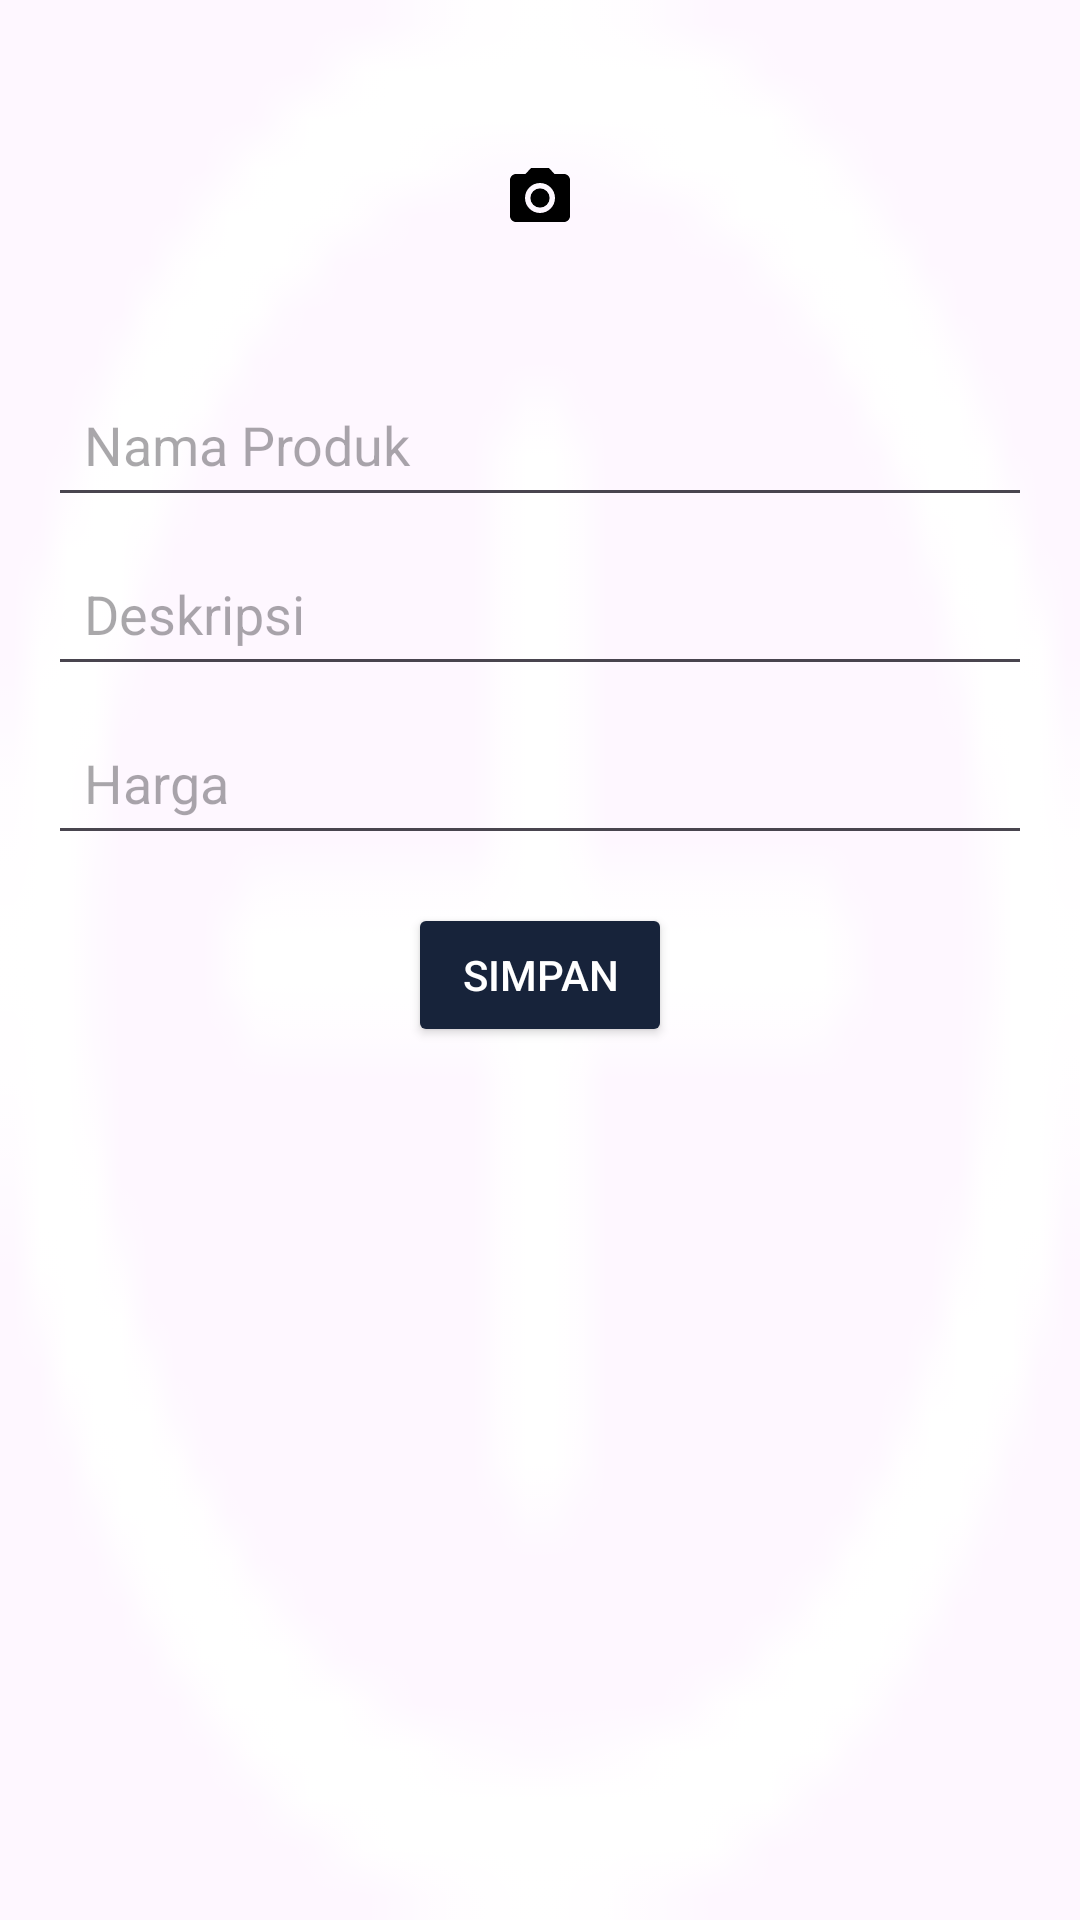

Here is an Android app screen rendered from its layout file. Give the layout XML and the strings, colors and styles it references.
<!-- AndroidManifest.xml: application theme Theme.UMKMBuhar -->
<!-- res/layout/dialog_tambah_postingan.xml -->
<?xml version="1.0" encoding="utf-8"?>
<androidx.constraintlayout.widget.ConstraintLayout xmlns:android="http://schemas.android.com/apk/res/android"
    xmlns:app="http://schemas.android.com/apk/res-auto"
    android:layout_width="match_parent"
    android:layout_height="wrap_content"
    android:padding="16dp"
    android:background="@drawable/add"
    android:backgroundTint="@color/white">

    
    <ImageView
        android:id="@+id/upload_image"
        android:layout_width="100dp"
        android:layout_height="100dp"
        android:src="@drawable/baseline_camera_alt_24"
        android:scaleType="centerInside"
        android:layout_marginBottom="16dp"
        app:layout_constraintTop_toTopOf="parent"
        app:layout_constraintStart_toStartOf="parent"
        app:layout_constraintEnd_toEndOf="parent"
        app:tint="@color/black" />

    
    <EditText
        android:id="@+id/edit_nama_produk"
        android:layout_width="0dp"
        android:layout_height="wrap_content"
        android:hint="Nama Produk"
        android:padding="12dp"
        app:layout_constraintTop_toBottomOf="@id/upload_image"
        app:layout_constraintStart_toStartOf="parent"
        app:layout_constraintEnd_toEndOf="parent"
        android:layout_marginTop="8dp" />

    
    <EditText
        android:id="@+id/edit_deskripsi"
        android:layout_width="0dp"
        android:layout_height="wrap_content"
        android:hint="Deskripsi"
        android:padding="12dp"
        app:layout_constraintTop_toBottomOf="@id/edit_nama_produk"
        app:layout_constraintStart_toStartOf="parent"
        app:layout_constraintEnd_toEndOf="parent"
        android:layout_marginTop="8dp" />

    
    <EditText
        android:id="@+id/edit_harga"
        android:layout_width="0dp"
        android:layout_height="wrap_content"
        android:hint="Harga"
        android:inputType="numberDecimal"
        android:padding="12dp"
        app:layout_constraintTop_toBottomOf="@id/edit_deskripsi"
        app:layout_constraintStart_toStartOf="parent"
        app:layout_constraintEnd_toEndOf="parent"
        android:layout_marginTop="8dp" />


    
    <Button
        android:id="@+id/btn_simpan"
        android:layout_width="wrap_content"
        android:layout_height="wrap_content"
        android:text="Simpan"
        android:backgroundTint="#17233A"
        android:textColor="#FFFFFF"
        app:layout_constraintTop_toBottomOf="@id/edit_harga"
        app:layout_constraintStart_toStartOf="parent"
        app:layout_constraintEnd_toEndOf="parent"
        android:layout_marginTop="16dp" />
</androidx.constraintlayout.widget.ConstraintLayout>
<!-- resources referenced by this layout -->
<resources>
  <!-- drawable add: png bitmap (drawable, 1030 bytes) -->
  <!-- drawable baseline_camera_alt_24 (drawable) -->
  <vector xmlns:android="http://schemas.android.com/apk/res/android" android:height="24dp" android:tint="#090808" android:viewportHeight="24" android:viewportWidth="24" android:width="24dp">
        
      <path android:fillColor="@android:color/white" android:pathData="M12,12m-3.2,0a3.2,3.2 0,1 1,6.4 0a3.2,3.2 0,1 1,-6.4 0"/>
        
      <path android:fillColor="@android:color/white" android:pathData="M9,2L7.17,4L4,4c-1.1,0 -2,0.9 -2,2v12c0,1.1 0.9,2 2,2h16c1.1,0 2,-0.9 2,-2L22,6c0,-1.1 -0.9,-2 -2,-2h-3.17L15,2L9,2zM12,17c-2.76,0 -5,-2.24 -5,-5s2.24,-5 5,-5 5,2.24 5,5 -2.24,5 -5,5z"/>
      
  </vector>
  <style name="Theme.UMKMBuhar" parent="Base.Theme.UMKMBuhar" />
  <style name="Base.Theme.UMKMBuhar" parent="Theme.Material3.DayNight.NoActionBar">
          
          
      </style>
  <!-- not gathered from this repository: default colours our renderer supplied (Android Studio template values) -->
  <color name="black">#FF000000</color>
  <color name="white">#FFFFFFFF</color>
</resources>
